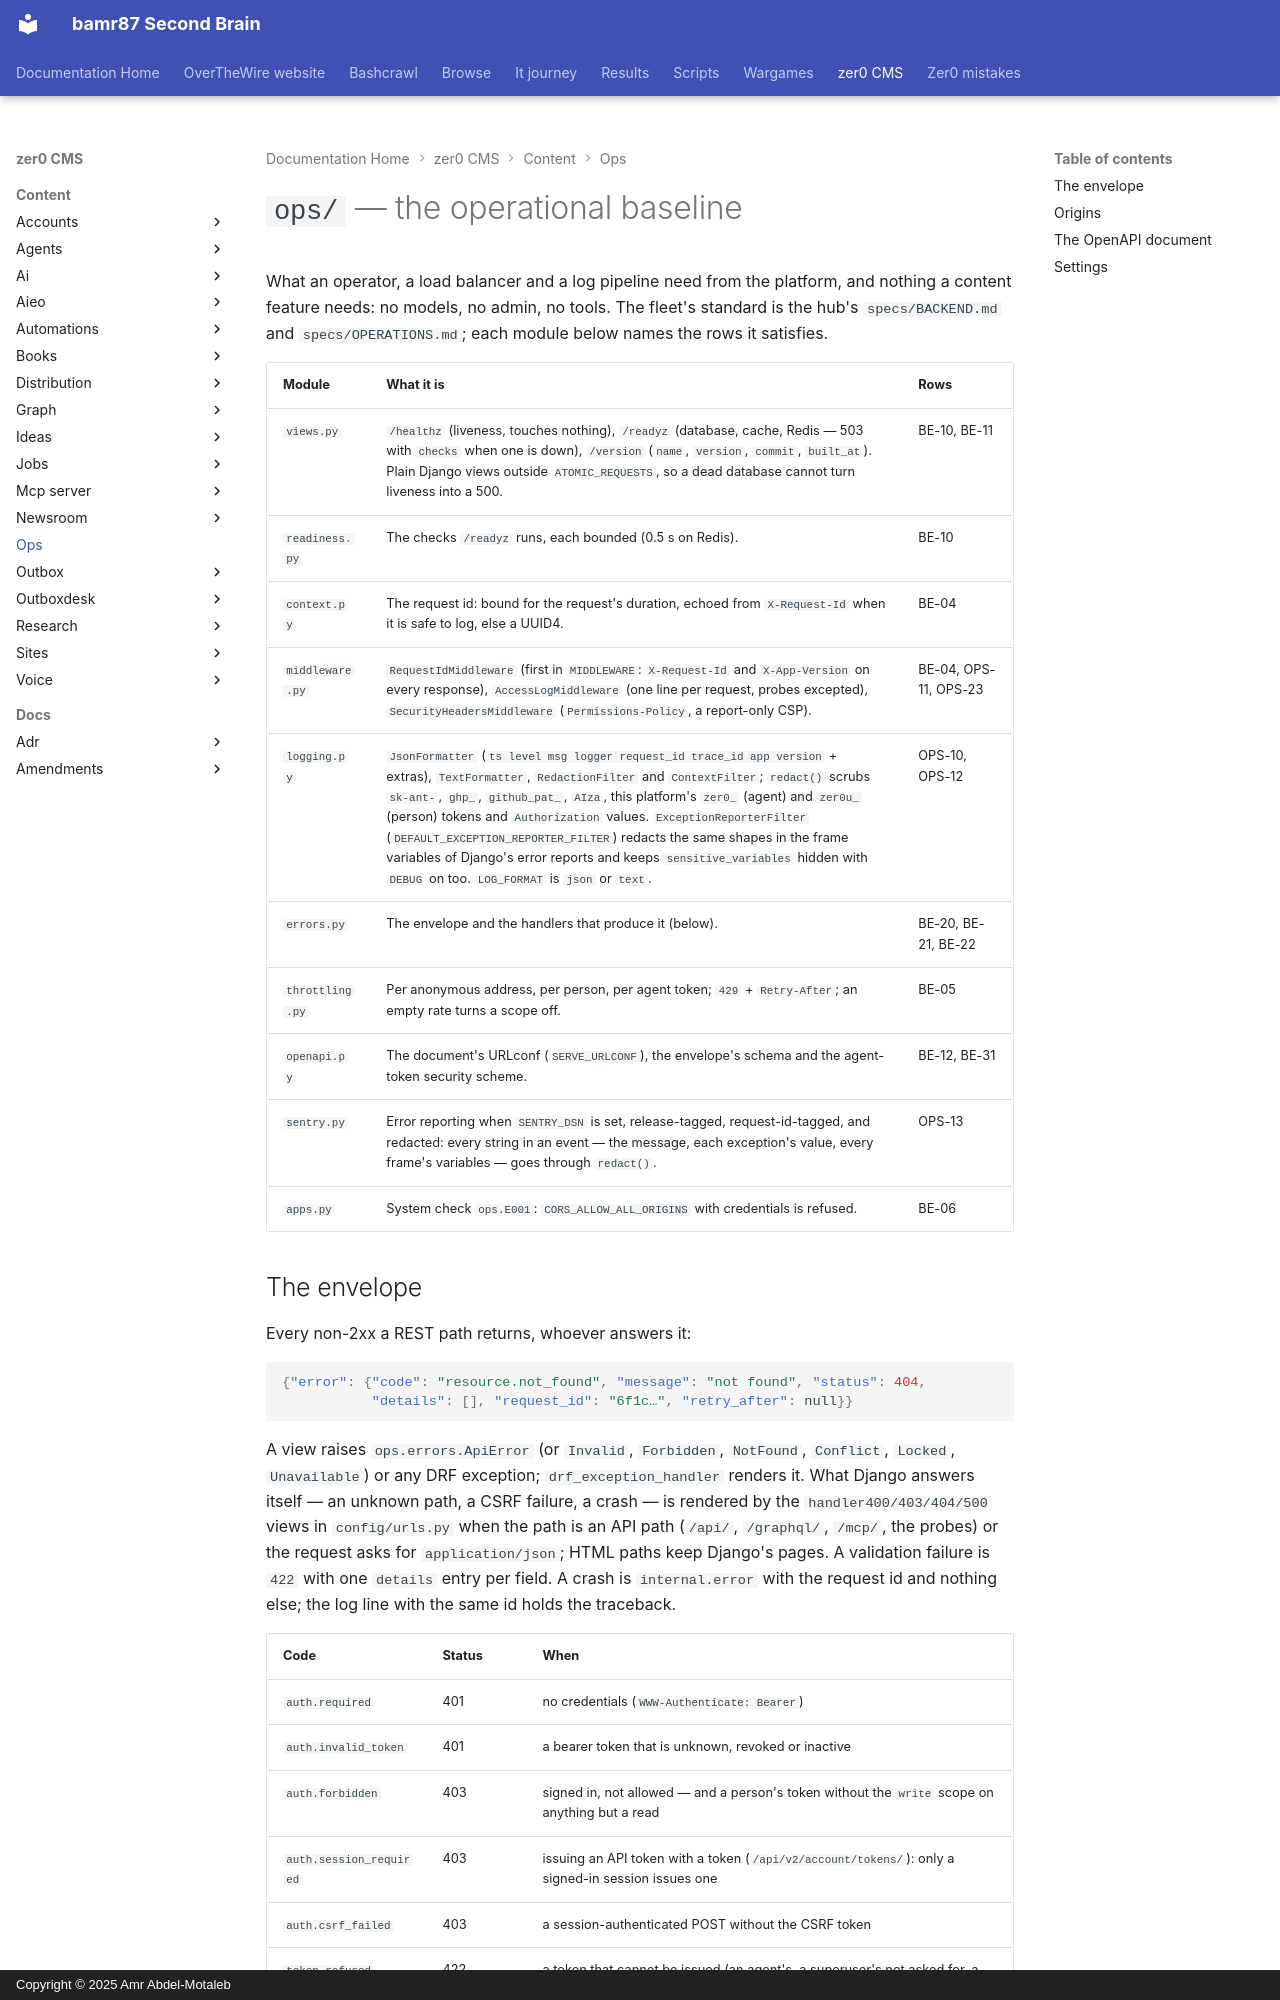

repository: bamr87/README · page: zer0-CMS/content/ops/index.html · generator: mkdocs · copyright: Copyright © 2025 Amr Abdel-Motaleb

---
source_file: content/ops/README.md
source_repo: bamr87/zer0-CMS
source_url: https://github.com/bamr87/zer0-CMS/blob/main/content/ops/README.md
title: '`ops/` — the operational baseline'
---
# `ops/` — the operational baseline

What an operator, a load balancer and a log pipeline need from the platform, and nothing a content feature needs: no models, no admin, no tools. The fleet's standard is the hub's `specs/BACKEND.md` and `specs/OPERATIONS.md`; each module below names the rows it satisfies.

| Module | What it is | Rows |
|---|---|---|
| `views.py` | `/healthz` (liveness, touches nothing), `/readyz` (database, cache, Redis — 503 with `checks` when one is down), `/version` (`name`, `version`, `commit`, `built_at`). Plain Django views outside `ATOMIC_REQUESTS`, so a dead database cannot turn liveness into a 500. | BE-10, BE-11 |
| `readiness.py` | The checks `/readyz` runs, each bounded (0.5 s on Redis). | BE-10 |
| `context.py` | The request id: bound for the request's duration, echoed from `X-Request-Id` when it is safe to log, else a UUID4. | BE-04 |
| `middleware.py` | `RequestIdMiddleware` (first in `MIDDLEWARE`: `X-Request-Id` and `X-App-Version` on every response), `AccessLogMiddleware` (one line per request, probes excepted), `SecurityHeadersMiddleware` (`Permissions-Policy`, a report-only CSP). | BE-04, OPS-11, OPS-23 |
| `logging.py` | `JsonFormatter` (`ts level msg logger request_id trace_id app version` + extras), `TextFormatter`, `RedactionFilter` and `ContextFilter`; `redact()` scrubs `sk-ant-`, `ghp_`, `github_pat_`, `AIza`, this platform's `zer0_` (agent) and `zer0u_` (person) tokens and `Authorization` values. `ExceptionReporterFilter` (`DEFAULT_EXCEPTION_REPORTER_FILTER`) redacts the same shapes in the frame variables of Django's error reports and keeps `sensitive_variables` hidden with `DEBUG` on too. `LOG_FORMAT` is `json` or `text`. | OPS-10, OPS-12 |
| `errors.py` | The envelope and the handlers that produce it (below). | BE-20, BE-21, BE-22 |
| `throttling.py` | Per anonymous address, per person, per agent token; `429` + `Retry-After`; an empty rate turns a scope off. | BE-05 |
| `openapi.py` | The document's URLconf (`SERVE_URLCONF`), the envelope's schema and the agent-token security scheme. | BE-12, BE-31 |
| `sentry.py` | Error reporting when `SENTRY_DSN` is set, release-tagged, request-id-tagged, and redacted: every string in an event — the message, each exception's value, every frame's variables — goes through `redact()`. | OPS-13 |
| `apps.py` | System check `ops.E001`: `CORS_ALLOW_ALL_ORIGINS` with credentials is refused. | BE-06 |
